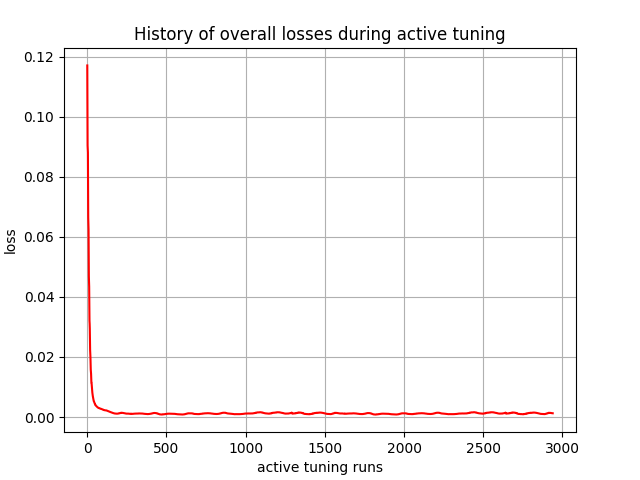

The table this chart was drawn from, first rows:
, 0
0, 0.117
1, 0.1037
2, 0.09038
3, 0.08951
4, 0.08806
5, 0.07668
6, 0.06648
7, 0.06457
8, 0.06244
9, 0.05451
10, 0.04691
11, 0.04519
12, 0.04334
13, 0.03708
14, 0.03207
15, 0.0311
16, 0.02931
17, 0.02511
18, 0.02227
19, 0.02136
20, 0.01998
21, 0.01773
22, 0.01579
23, 0.01514
24, 0.0144
25, 0.01264
26, 0.01145
27, 0.01144
28, 0.01069
29, 0.009559
30, 0.00898
31, 0.008664
32, 0.008141
33, 0.007658
34, 0.007197
35, 0.006956
36, 0.006654
37, 0.006194
38, 0.005902
39, 0.005829
40, 0.00556
41, 0.005253
42, 0.005222
43, 0.005079
44, 0.004878
45, 0.004715
46, 0.004574
47, 0.00446
48, 0.004363
49, 0.004212
50, 0.004106
51, 0.00411
52, 0.00399
53, 0.003875
54, 0.00382
55, 0.003745
56, 0.003655
57, 0.003653
58, 0.003585
59, 0.003521
... 2,880 more rows
